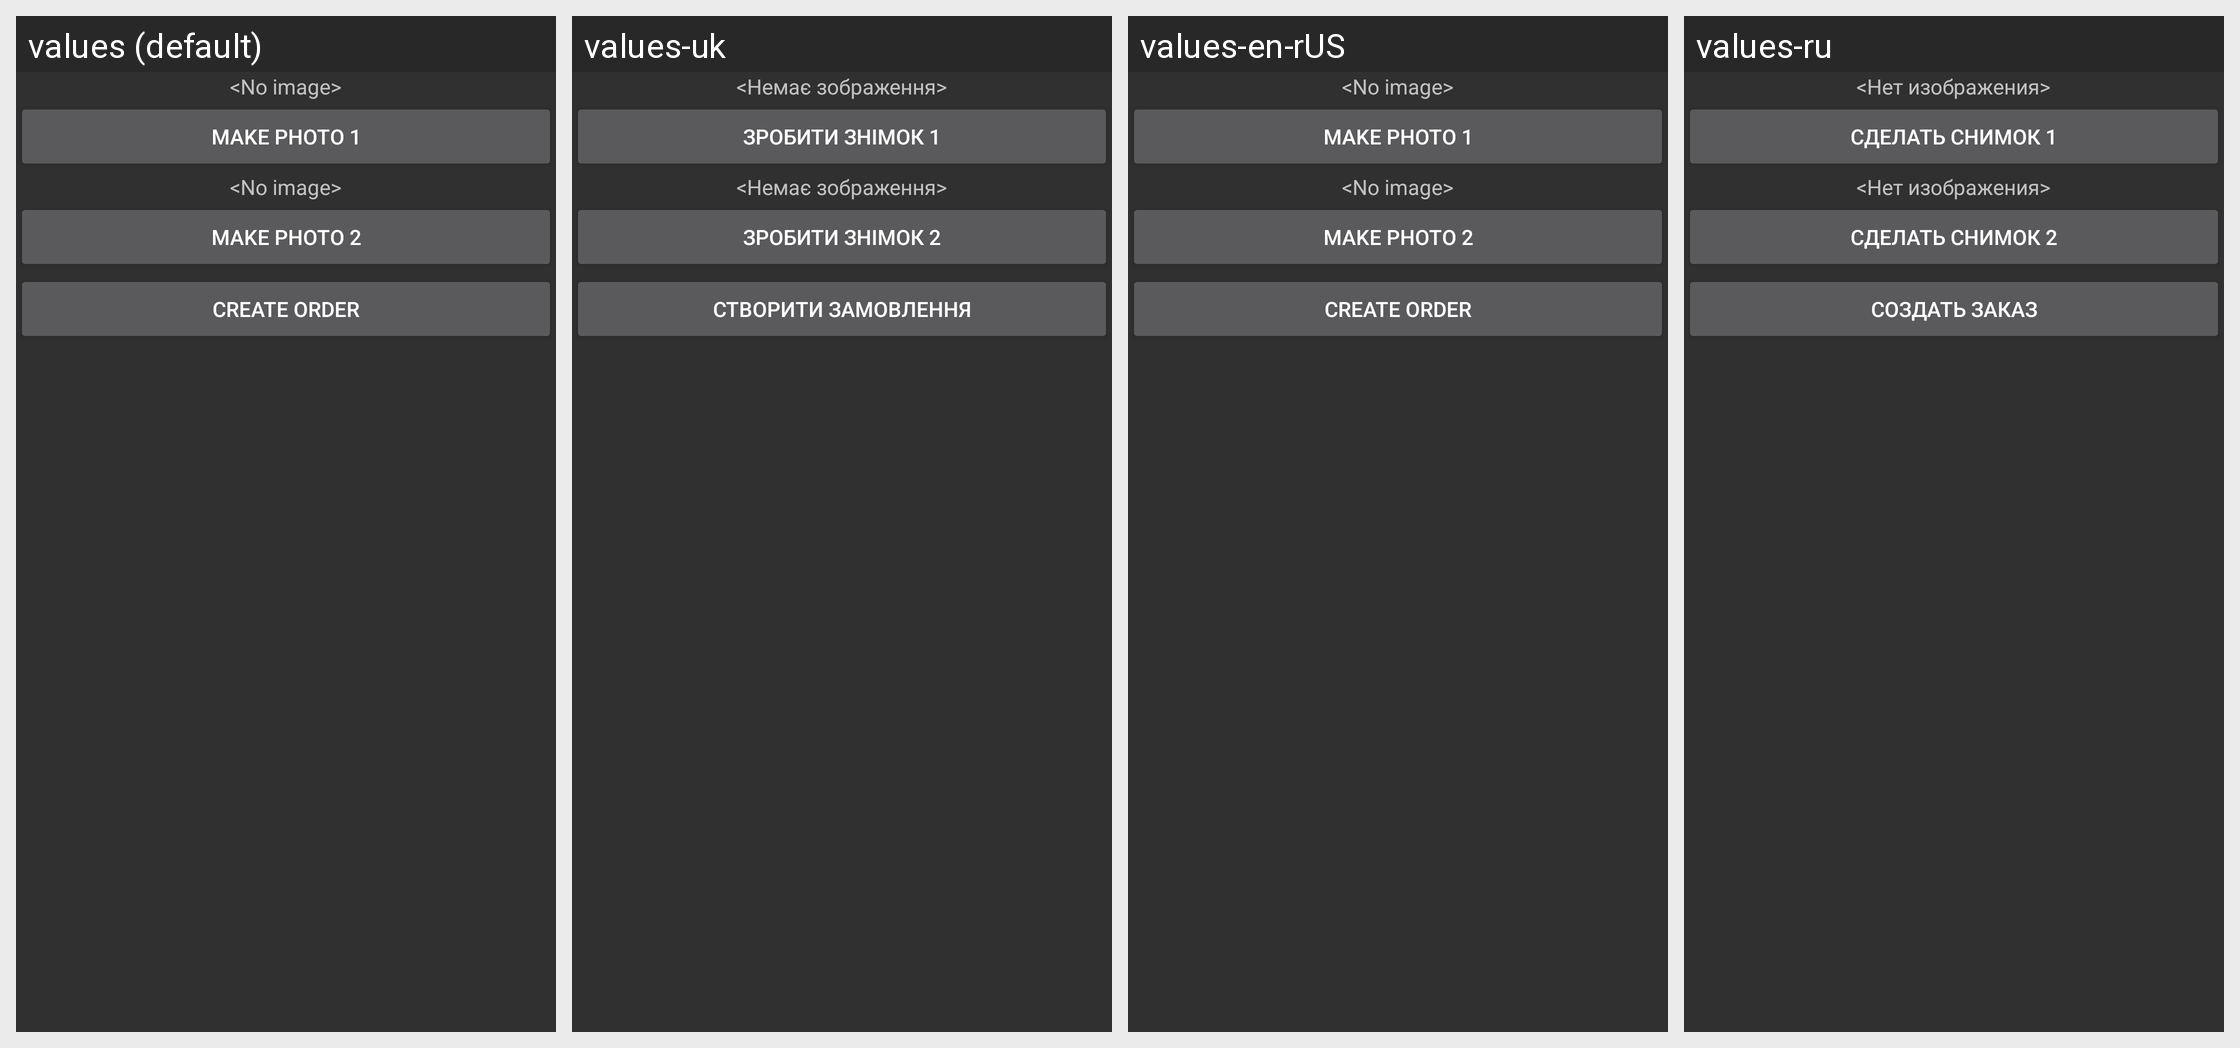

The Android screen above is rendered under several locales of the same app. Produce the string resources it draws, with the default and per-locale values.
Android screen res/layout/order_pre_photo.xml rendered under 4 locales, left to right: values (default), values-uk, values-en-rUS, values-ru. Device: Nexus 5 (rendered at 1080×1920; each locale shown at half size, 540×960, under a caption strip naming it); theme AppTheme.
Other locales in the repository, not shown: values-kk.
Strings drawn on this screen, with the default value and each locale's value (text and hints the layout hard-codes, and strings that could not be matched under every locale, appear in the picture but are not listed):

label_no_image
  values: <No image>
  values-uk: <Немає зображення>
  values-en-rUS: <No image>
  values-ru: <Нет изображения>

label_make_photo1
  values: Make photo 1
  values-uk: Зробити знімок 1
  values-en-rUS: Make photo 1
  values-ru: Сделать снимок 1

label_make_photo2
  values: Make photo 2
  values-uk: Зробити знімок 2
  values-en-rUS: Make photo 2
  values-ru: Сделать снимок 2

action_create_order
  values: Create order
  values-uk: Створити замовлення
  values-en-rUS: Create order
  values-ru: Создать заказ
